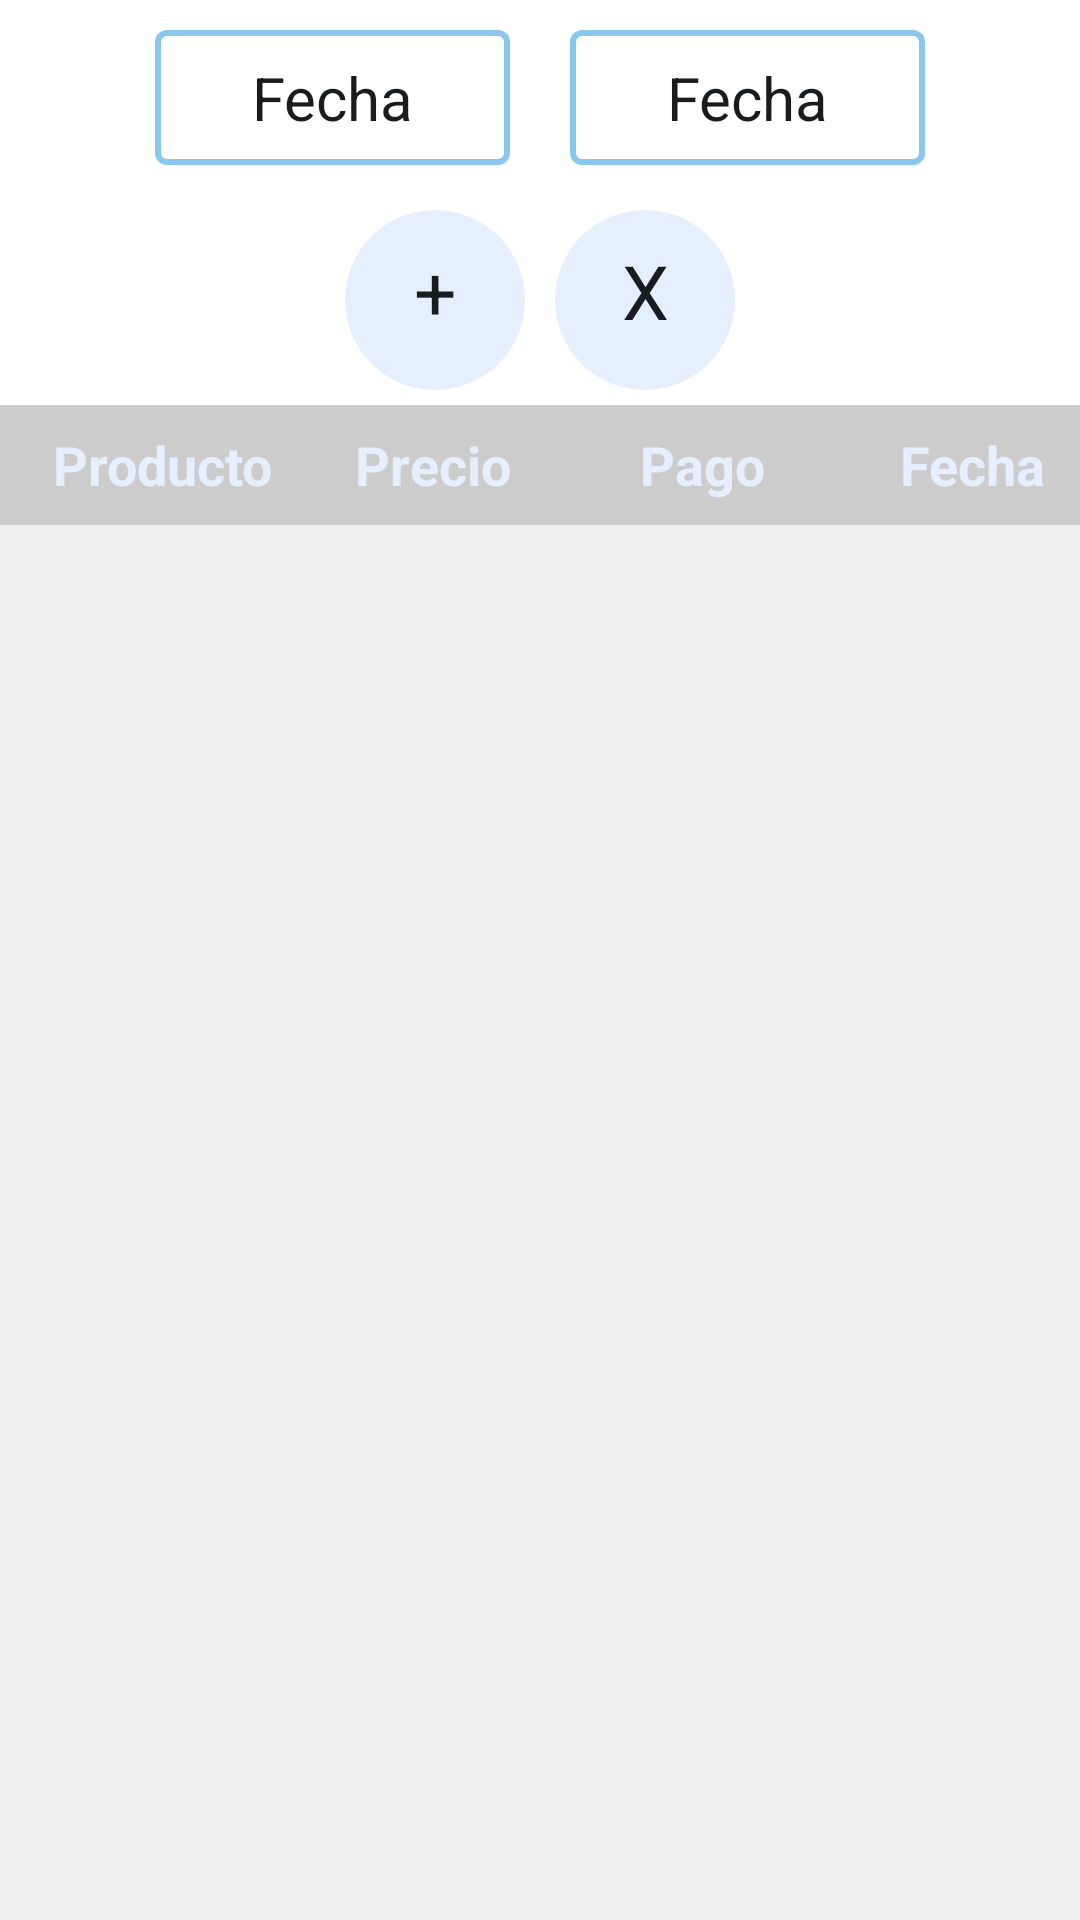

The Android layout XML behind this screen, and the referenced resources:
<!-- AndroidManifest.xml: application theme aletheme -->
<!-- res/layout/expense_list.xml -->
<LinearLayout xmlns:android="http://schemas.android.com/apk/res/android"
    android:layout_width="match_parent"
    android:layout_height="match_parent"
    android:orientation="vertical"
    android:background="#ffffff">

    <LinearLayout
        android:orientation="vertical"
        android:layout_width="match_parent"
        android:layout_height="wrap_content"
        android:weightSum="1"
        android:background="#ffffff">

        <LinearLayout
            android:layout_width="match_parent"
            android:layout_height="wrap_content" >

            <TextView
                android:id="@+id/search_datePickerFrom"
                style="@style/edits"
                android:text="@string/button_date" />
            
             <TextView
                android:id="@+id/search_datePickerTo"
                style="@style/edits"
                android:text="@string/button_date" />

        </LinearLayout>

        <LinearLayout
            android:orientation="horizontal"
            android:layout_width="match_parent"
            android:layout_height="match_parent"
            android:padding="5dp" >
            
                <Button
                    android:id="@+id/search_ok"
                    android:layout_width="wrap_content"
                    android:layout_height="wrap_content"
                    android:text="@string/button_add" />

                <Space
                    android:layout_width="10dp"
                    android:layout_height="wrap_content" />

                <Button
                    android:id="@+id/search_clear"
                    android:layout_width="wrap_content"
                    android:layout_height="wrap_content"
                    android:text="@string/button_clear" />

        </LinearLayout>

    </LinearLayout>

     <TableRow
         android:layout_width="match_parent"
         android:layout_height="wrap_content"
         android:gravity="center_vertical"
         android:background="#ffffff">
      
            <TextView
                style="@style/textViews"
                android:text="@string/table_id"
                android:layout_weight="0"/>

            <TextView
                style="@style/textViews"
                android:layout_weight="0.3"
                android:text="@string/table_product"/>

            <TextView
                style="@style/textViews"
                android:text="@string/table_price"               
                android:layout_weight="0.2"/>
            
            <TextView
                style="@style/textViews"
                android:text="@string/table_method"
                android:layout_weight="0.3"/>
            
               <TextView
                style="@style/textViews"
                android:text="@string/table_date"
                android:layout_weight="0.2"/>

    </TableRow>
                   
			    <ScrollView
				  android:layout_width="fill_parent"
				  android:layout_height="match_parent"
				  android:background="#efefef" >
                
				    <TableLayout
				        android:id="@+id/search_results"
				        android:layout_width="match_parent"
				        android:layout_height="match_parent"
				        android:stretchColumns="1"
				        android:background="#ffffff">
				    </TableLayout>
				    
			    </ScrollView>
		    
</LinearLayout>
<!-- resources referenced by this layout -->
<resources>
  <string name="button_add">+</string>
  <string name="button_clear">X</string>
  <string name="button_date">Fecha</string>
  <string name="table_date">Fecha</string>
  <string name="table_id">ID</string>
  <string name="table_method">Pago</string>
  <string name="table_price">Precio</string>
  <string name="table_product">Producto</string>
  <style name="edits" parent="aletheme">
          <item name="android:layout_width">wrap_content</item>
          <item name="android:layout_height">45dp</item>
          <item name="android:textSize">20sp</item>
          <item name="android:background">@drawable/textfields</item>
          <item name="android:padding">8dp</item>
          <item name="android:layout_margin">10dp</item>
          <item name="android:gravity">center</item>
          <item name="android:ems">5</item>
      </style>
  <style name="textViews" parent="aletheme">
      	<item name="android:padding">5dp</item>
          <item name="android:textSize">18sp</item>
          <item name="android:background">@color/silver</item>
          <item name="android:textColor">@color/c2</item>
          <item name="android:textStyle">bold</item>
          <item name="android:gravity">center</item>
          <item name="android:textAlignment">center</item>
          <item name="android:layout_width">0dp</item>
         	<item name="android:layout_height">40dp</item>
      </style>
  <style name="aletheme" parent="android:Theme.DeviceDefault.Light.DarkActionBar">
          
          <item name="android:buttonStyle">@style/buttons</item>
          <item name="android:gravity">center_horizontal</item>
      </style>
  <!-- drawable textfields (drawable-hdpi) -->
  <?xml version="1.0" encoding="utf-8"?>
  <layer-list
      xmlns:android="http://schemas.android.com/apk/res/android">
      <item>
          <shape android:shape="rectangle" >
              <corners android:radius="3dip" />
              <solid android:color="#ffffff" />
              <stroke android:width="2dip" android:color="@color/c3"/>
          </shape>
      </item>
  </layer-list>
  <color name="silver">#cccccc</color>
  <color name="c2">#e5efff</color>
  <style name="buttons" parent="aletheme">
          <item name="android:padding">10dp</item>
          <item name="android:textSize">25sp</item>
          <item name="android:background">@drawable/buttons</item>
      </style>
  <color name="c3">#8ac7ee</color>
  <!-- drawable buttons (drawable-hdpi) -->
  <?xml version="1.0" encoding="utf-8"?>
          <shape xmlns:android="http://schemas.android.com/apk/res/android"
              android:shape="oval">
              <solid android:color="@color/c2"/>
               <size 
  		       android:width="60dp"
  		       android:height="60dp"/>
          </shape>
  
  
</resources>
